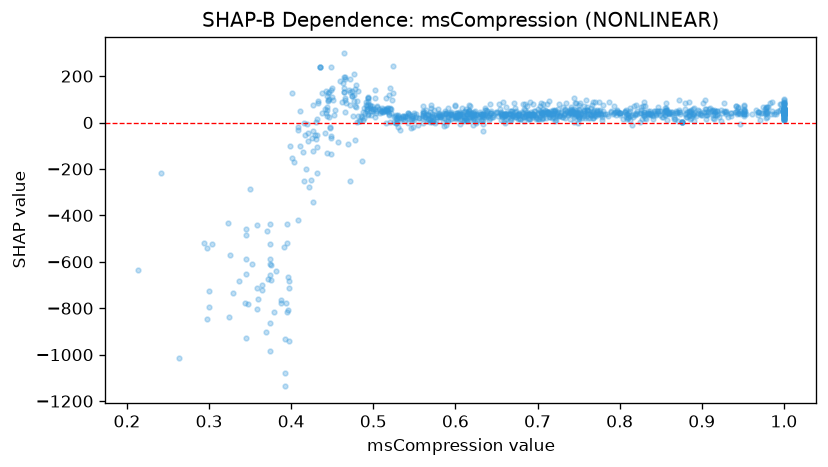

The table this chart was drawn from, first rows:
feature_value, shap_value
0.466, 189.4
1.0, 41.71
0.656, 32.6
0.635, 23.25
0.496, 76.69
0.643, 39.43
0.375, -676.5
1.0, 37.77
0.898, 37.04
0.517, 61.76
0.741, 49.54
0.839, 34.34
0.659, 31.72
1.0, 45.32
0.724, 27.66
0.48, 93.56
0.763, 36.21
0.705, 42.59
0.707, 56.69
0.76, 55.13
0.835, 34.93
0.481, 26.27
0.416, -0.8766
0.43, 2.136
0.394, -779.4
0.768, 40.31
0.614, 6.446
0.835, 40.36
0.971, 12.98
0.786, 29.23
0.571, 0.8874
0.657, 38.2
0.632, 31.72
0.691, 34.94
0.914, 34.25
0.999, 51.39
0.581, 25.32
0.819, 34.26
0.978, 67.34
0.944, 68.76
0.855, 33.67
0.67, 31.7
0.858, 11.78
0.764, 18.6
0.756, 32.97
0.855, 49.28
0.556, 20.57
0.528, -2.75
0.566, 32.25
0.724, 38.64
0.626, 4.518
0.372, -672.6
0.954, 35.44
0.916, 44.03
0.612, 21.01
0.572, 30.13
0.57, 21.93
0.5, 51.77
0.684, 7.103
0.517, 52.87
... 1,071 more rows
